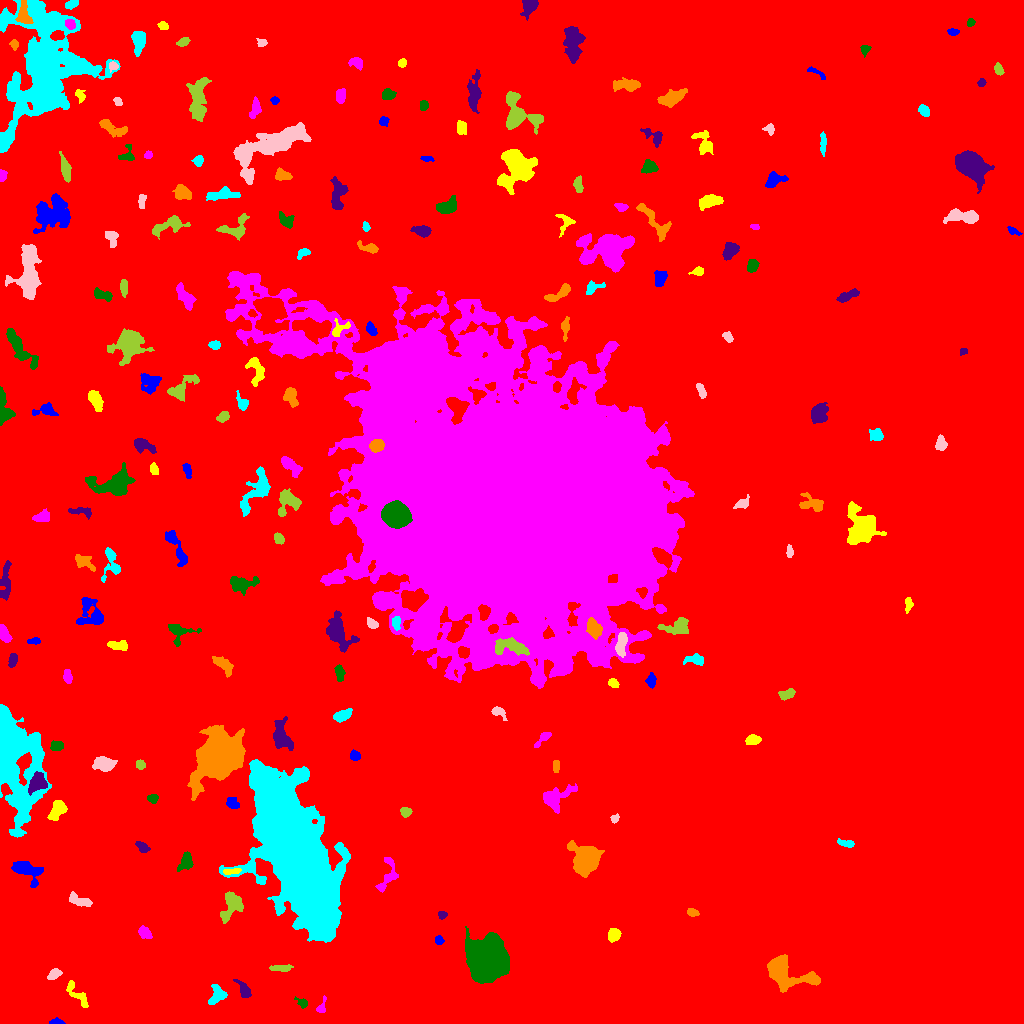

Data behind this chart, as committed beside it:
ID, X, Y, A, B, theta, total_flux, mu_max, mu_median, mu_mean, R_fwhm, R_e, R10, R90, x_start, x_end, y_start, y_end, area, greylevel
0, 465.2, 537.2, 300.9, 298.5, -1.439, 5378556, 25.0, 6.0, 6.086, 132.8, 275.3, 106.7, 433.3, 0, 1023, 0, 1023, 883790, 6.086
1, 57.58, 1.279, 3.225, 1.247, -0.0494, 208.0, 7.0, 3.0, 2.773, 2.932, 2.326, 0.7979, 3.656, 49, 65, 0, 6, 75, 15.77
2, 77.92, 28.27, 8.287, 2.716, -0.8491, 566.0, 7.0, 2.0, 2.44, 3.478, 4.754, 1.596, 7.399, 66, 88, 16, 43, 232, 14.44
3, 321.3, 15.59, 3.819, 2.097, 1.218, 252.0, 7.0, 2.0, 2.598, 2.821, 2.877, 0.9772, 4.687, 316, 326, 11, 28, 97, 14.6
4, 302.3, 20.52, 3.173, 1.935, -0.6099, 214.0, 5.0, 2.0, 2.326, 3.385, 2.821, 1.128, 4.618, 294, 307, 15, 27, 92, 14.33
5, 243.6, 33.85, 5.602, 2.365, -0.9812, 708.0, 8.0, 4.0, 4.14, 5.781, 4.37, 1.693, 6.604, 233, 251, 26, 44, 171, 15.14
6, 786.3, 50.92, 14.56, 6.334, -0.3585, 7275, 27.0, 7.0, 8.499, 7.225, 8.33, 3.09, 13.93, 767, 820, 31, 69, 856, 19.5
7, 217.7, 28.74, 4.634, 3.835, 1.237, 664.0, 6.0, 3.0, 2.826, 6.155, 4.687, 1.871, 7.506, 208, 227, 19, 39, 235, 14.83
8, 54.15, 49.15, 3.256, 2.037, 0.6141, 336.0, 6.0, 2.0, 2.667, 4.442, 3.29, 1.262, 5.14, 47, 62, 44, 55, 126, 15.67
9, 282.2, 55.3, 4.773, 1.517, 0.002285, 292.0, 6.0, 2.0, 2.101, 4.029, 3.141, 1.128, 5.262, 269, 293, 52, 59, 139, 15.1
10, 692.5, 63.89, 6.3, 3.791, 0.4266, 2470, 14.0, 6.0, 6.366, 7.632, 6.155, 2.459, 9.525, 676, 704, 55, 75, 388, 17.37
11, 439, 83.15, 2.235, 1.878, -0.655, 213.0, 6.0, 3.0, 2.84, 3.656, 2.646, 0.9772, 4.068, 435, 444, 79, 88, 75, 16.84
12, 613.7, 88.75, 2.959, 2.834, 0.7417, 928.0, 14.0, 5.0, 5.949, 4.549, 3.7, 1.493, 5.89, 608, 621, 81, 95, 156, 17.95
13, 144.2, 91.1, 3.485, 2.37, -0.6908, 506.0, 8.0, 3.0, 3.538, 4.618, 3.568, 1.382, 5.698, 138, 152, 85, 98, 143, 15.54
14, 488.5, 64.17, 9.266, 8.053, 1.57, 40658, 78.0, 16.0, 22.74, 11.21, 10.57, 4.184, 18.01, 465, 509, 40, 97, 1788, 34.74
15, 442.2, 108.8, 2.214, 1.822, 0.00912, 272.0, 7.0, 4.0, 4.0, 3.432, 2.523, 0.9772, 3.989, 438, 447, 104, 112, 68, 18.0
16, 692.3, 111.2, 2.888, 1.821, -0.3164, 268.0, 6.0, 3.0, 3.045, 4.146, 2.932, 1.128, 4.549, 687, 699, 107, 115, 88, 15.05
17, 294.6, 172.7, 36.87, 13.2, -1.193, 224664, 77.0, 13.0, 21.12, 26.41, 25.81, 10.05, 44.36, 219, 350, 81, 264, 10637, 32.12
18, 79.59, 122.8, 6.738, 2.385, -0.3708, 645.0, 8.0, 3.0, 3.116, 4.983, 4.406, 1.693, 6.864, 69, 92, 117, 132, 207, 15.12
19, 231.2, 117.1, 8.339, 4.427, 1.116, 2248, 10.0, 6.0, 5.634, 9.253, 6.723, 2.706, 10.09, 220, 243, 100, 132, 399, 15.63
20, 418.5, 137.7, 3.322, 2.319, -0.001073, 597.0, 10.0, 4.0, 4.523, 4.37, 3.432, 1.262, 5.47, 409, 427, 132, 143, 132, 17.52
21, 26.91, 153.4, 7.375, 3.984, -0.4014, 2031, 16.0, 4.0, 4.99, 5.323, 5.499, 2.111, 9.271, 11, 43, 136, 162, 407, 16.99
22, 230.9, 152, 4.718, 1.398, 0.1094, 361.0, 8.0, 3.0, 3.61, 3.568, 3.038, 1.128, 4.918, 223, 241, 149, 155, 100, 20.61
23, 387.3, 146.7, 10.14, 3.888, 1.223, 774.0, 7.0, 2.0, 2.706, 5.232, 5.078, 1.871, 8.078, 375, 398, 131, 166, 286, 14.71
24, 186.1, 162.1, 4.743, 2.874, 1.207, 530.0, 6.0, 2.0, 2.585, 5.382, 4.26, 1.596, 6.864, 177, 193, 152, 172, 205, 14.59
25, 142.2, 176.8, 3.379, 2.053, -0.6898, 428.0, 8.0, 3.0, 3.567, 4.334, 3.29, 1.262, 5.262, 135, 150, 171, 182, 120, 15.57
26, 586, 164.3, 6.338, 5.768, -1.514, 8148, 35.0, 7.5, 10.61, 7.611, 7.159, 2.821, 12.01, 567, 604, 146, 183, 768, 22.61
27, 846, 180, 4.499, 1.687, -0.1943, 317.0, 5.0, 3.0, 2.805, 4.478, 3.385, 1.382, 5.232, 837, 854, 176, 185, 113, 14.81
28, 614.8, 205.1, 2.252, 1.776, 0.7656, 249.0, 8.0, 3.5, 3.773, 3.241, 2.459, 0.9772, 3.909, 610, 619, 200, 210, 66, 18.77
29, 405.7, 211.7, 2.537, 2.219, 0.01577, 456.0, 9.0, 5.0, 4.471, 4.146, 3.09, 1.262, 4.652, 400, 412, 206, 216, 102, 17.47
30, 99.53, 207, 9.598, 1.925, 1.255, 660.0, 7.0, 3.0, 3.143, 4.918, 4.514, 1.693, 7.092, 91, 108, 192, 221, 210, 15.14
31, 232.1, 220.4, 3.11, 2.347, -0.5533, 514.0, 9.0, 3.0, 3.865, 3.742, 3.338, 1.262, 5.499, 226, 239, 215, 226, 133, 15.86
32, 57.04, 214.1, 5.449, 3.137, 1.033, 1204, 10.0, 5.0, 4.649, 6.531, 5.046, 1.954, 7.838, 47, 67, 203, 223, 259, 17.65
33, 556.5, 226.6, 9.182, 5.017, 0.4673, 1711, 8.0, 4.0, 3.906, 8.813, 6.864, 2.646, 10.46, 543, 577, 210, 240, 438, 14.91
34, 152.4, 224.9, 2.491, 2.045, 0.008614, 318.0, 8.0, 3.0, 3.495, 3.785, 2.877, 1.128, 4.478, 147, 158, 220, 229, 91, 15.49
35, 37.41, 240.5, 5.131, 3.929, 0.9197, 2453, 15.0, 8.0, 8.43, 7.136, 5.528, 2.257, 8.482, 28, 47, 228, 252, 291, 25.43
36, 556, 257.5, 2.992, 1.491, 1.536, 341.0, 10.0, 4.0, 4.06, 3.385, 2.706, 0.9772, 4.222, 553, 559, 251, 263, 84, 18.06
37, 15, 264.5, 27.52, 10.92, -1.389, 25981, 23.0, 6.0, 7.868, 16.22, 16.3, 6.358, 27.25, 0, 51, 186, 319, 3302, 18.87
38, 103.6, 259.7, 5.251, 3.299, -0.06575, 1423, 10.0, 5.0, 5.064, 7.024, 5.323, 2.185, 8.273, 92, 117, 252, 267, 281, 16.06
39, 140.5, 259, 2.372, 2.182, -0.5117, 303.0, 7.0, 4.0, 3.565, 3.742, 2.932, 1.128, 4.514, 136, 145, 254, 264, 85, 18.56
40, 163.5, 271.1, 5.349, 2.842, -0.316, 400.0, 7.0, 2.0, 2.26, 3.09, 3.7, 1.262, 6.383, 155, 179, 262, 276, 177, 14.26
41, 354.8, 268, 2.482, 2.138, -0.8573, 396.0, 8.0, 4.0, 3.96, 4.222, 2.932, 1.128, 4.549, 350, 360, 263, 274, 100, 15.96
42, 753.1, 283.9, 3.358, 2.327, 0.1133, 669.0, 10.0, 5.0, 4.745, 4.886, 3.568, 1.382, 5.557, 745, 761, 279, 289, 141, 16.74
43, 543.3, 285.6, 5.01, 1.901, 0.7694, 323.0, 7.0, 2.0, 2.485, 2.985, 3.241, 1.128, 5.441, 534, 551, 276, 291, 130, 18.48
44, 56.78, 277.5, 3.091, 2.18, 0.1308, 353.0, 6.0, 3.0, 2.87, 4.478, 3.338, 1.262, 5.202, 50, 63, 273, 283, 123, 18.87
45, 281.1, 286.1, 7.065, 3.959, -1.315, 1789, 12.0, 3.0, 4.342, 6.283, 5.642, 2.185, 9.624, 273, 293, 273, 307, 412, 16.34
46, 218.1, 266.4, 11.85, 8.745, 0.9322, 37663, 64.0, 10.0, 16.51, 11.51, 11.38, 4.442, 20.58, 187, 245, 223, 298, 2281, 28.51
47, 342.3, 308.2, 4.931, 2.649, 0.3625, 671.0, 7.0, 3.0, 3.588, 5.293, 4.549, 1.871, 6.91, 333, 352, 301, 315, 187, 15.59
48, 498.7, 311.2, 4.311, 2.287, -0.6573, 396.0, 7.0, 3.0, 3.143, 4.029, 3.523, 1.382, 5.557, 491, 507, 303, 317, 126, 17.14
49, 786.5, 329.4, 4.069, 2.229, 0.3174, 413.0, 5.0, 3.0, 2.848, 5.171, 3.868, 1.596, 5.836, 778, 795, 323, 335, 145, 14.85
50, 296.6, 332.1, 2.689, 2.069, 0.4718, 348.0, 7.0, 4.0, 3.742, 3.909, 3.038, 1.128, 4.754, 291, 302, 327, 336, 93, 15.74
51, 651.3, 343.3, 3.247, 2.045, 1.553, 463.0, 10.0, 3.0, 3.826, 3.742, 3.241, 1.262, 5.171, 645, 656, 335, 351, 121, 15.83
52, 613, 340, 2.422, 1.763, -0.4055, 231.0, 7.0, 2.0, 2.596, 2.877, 2.523, 0.9772, 4.184, 608, 619, 336, 345, 89, 15.6
53, 67.51, 346.8, 3.417, 1.942, -1.354, 506.0, 10.0, 4.0, 4.439, 4.146, 3.29, 1.262, 5.109, 63, 72, 340, 354, 114, 17.44
54, 339.5, 350.1, 3.921, 2.14, -1.433, 319.0, 5.0, 2.0, 2.363, 4.26, 3.7, 1.382, 5.642, 334, 345, 342, 359, 135, 14.36
55, 12.67, 363.6, 3.312, 1.882, 1.391, 541.0, 10.0, 4.0, 4.704, 4.146, 3.192, 1.262, 5.046, 8, 17, 356, 370, 115, 16.7
56, 223.3, 358.9, 5.55, 2.728, -0.6887, 642.0, 7.0, 2.0, 2.732, 4.853, 4.514, 1.784, 7.269, 212, 233, 346, 367, 235, 14.73
57, 695.2, 363.7, 4.591, 2.394, -0.06688, 538.0, 10.0, 2.0, 3.146, 3.478, 3.7, 1.262, 6.232, 683, 703, 358, 370, 171, 15.15
58, 621.5, 380.4, 6.46, 2.327, 1.431, 774.0, 10.0, 3.0, 3.455, 4.146, 4.652, 1.596, 7.247, 615, 627, 366, 391, 224, 22.46
59, 510.9, 377.1, 9.083, 3.861, -0.1746, 1154, 9.0, 3.0, 2.878, 4.26, 6.05, 2.185, 9.707, 495, 529, 368, 386, 401, 28.88
... 158 more rows
